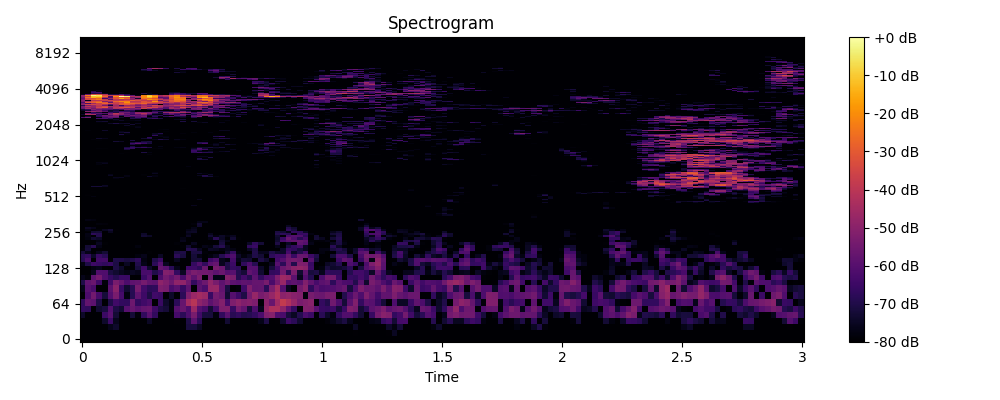

The file beside this chart, header and first rows:
0, 1, 2, 3, 4, 5, 6, 7, 8, 9, 10, 11, 12, 13, 14, 15, 16, 17, 18, 19, 20, 21, 22, 23
-80.0, -80.0, -80.0, -80.0, -80.0, -80.0, -80.0, -80.0, -80.0, -80.0, -80.0, -80.0, -80.0, -80.0, -80.0, -80.0, -80.0, -80.0, -80.0, -80.0, -80.0, -80.0, -80.0, -80.0
-80.0, -80.0, -80.0, -80.0, -80.0, -80.0, -80.0, -80.0, -80.0, -80.0, -80.0, -80.0, -80.0, -80.0, -80.0, -80.0, -80.0, -80.0, -80.0, -80.0, -80.0, -80.0, -80.0, -80.0
-80.0, -80.0, -80.0, -80.0, -80.0, -76.55, -73.84, -80.0, -80.0, -80.0, -80.0, -80.0, -80.0, -80.0, -80.0, -80.0, -80.0, -80.0, -80.0, -71.39, -71.51, -74.76, -80.0, -80.0
-80.0, -80.0, -80.0, -80.0, -73.88, -65.04, -76.04, -80.0, -80.0, -80.0, -80.0, -80.0, -74.93, -80.0, -80.0, -80.0, -79.71, -79.66, -80.0, -70.46, -58.68, -68.43, -80.0, -80.0
-74.21, -80.0, -80.0, -80.0, -65.26, -59.94, -72.79, -80.0, -79.72, -72.43, -78.51, -67.09, -59.56, -67.04, -80.0, -80.0, -80.0, -63.32, -68.11, -61.86, -53.37, -64.2, -71.4, -71.59
-66.85, -67.22, -80.0, -73.34, -71.49, -60.87, -70.58, -73.01, -59.95, -56.57, -59.51, -57.39, -56.44, -64.72, -70.58, -72.31, -78.24, -60.3, -56.74, -61.94, -46.84, -60.37, -63.73, -72.58
-67.21, -57.51, -58.97, -70.38, -79.85, -70.08, -64.18, -66.64, -66.89, -55.32, -66.63, -64.27, -62.02, -80.0, -65.69, -73.9, -78.01, -67.98, -57.18, -45.14, -40.91, -49.63, -52.3, -58.78
-79.84, -62.04, -54.73, -63.3, -71.88, -60.9, -53.16, -63.15, -77.73, -68.92, -58.16, -64.89, -70.58, -64.28, -65.55, -80.0, -74.24, -80.0, -67.91, -52.35, -47.03, -44.94, -46.57, -65.67
-76.46, -59.84, -62.73, -80.0, -80.0, -59.12, -50.05, -65.7, -73.13, -68.5, -53.88, -63.99, -68.08, -67.37, -52.2, -53.73, -62.34, -59.08, -66, -58.67, -80.0, -58.85, -62.28, -47.54
-70.25, -58.42, -56.38, -64.42, -78.68, -64.09, -53.16, -57.03, -62.12, -58.59, -57.56, -53.79, -57.56, -58.47, -49.35, -52.1, -55.93, -48.9, -48.9, -55.51, -66.5, -59.79, -55.66, -48.54
-76.51, -78.66, -58.88, -54.35, -61.38, -66.24, -68.87, -65.53, -65.5, -80.0, -80.0, -65.34, -60.53, -80.0, -61.35, -54.52, -58.09, -54.36, -62.63, -52.77, -58.56, -52.67, -80.0, -55.02
-80.0, -80.0, -75.99, -60.94, -61.37, -71.23, -73.29, -75.34, -77.02, -75.28, -76.37, -62.99, -62.79, -69.74, -65.61, -51.44, -52.64, -66.46, -75.05, -56.69, -52.85, -54.5, -54.76, -55.65
-80.0, -80.0, -77.19, -76.02, -79.17, -80.0, -70.47, -73.83, -79.15, -80.0, -71.72, -64.21, -73.99, -78.64, -56.99, -59.33, -68.35, -76.3, -80.0, -64.45, -64.6, -67.51, -56.15, -80.0
-77.29, -70.22, -64.92, -66.12, -67.37, -66.23, -70.84, -80.0, -75.22, -80.0, -69.97, -76.59, -80.0, -68.05, -59.97, -75.39, -80.0, -80.0, -80.0, -80.0, -66.51, -60.99, -66.89, -59.29
-68.81, -63.05, -80.0, -63.87, -63.71, -79.65, -70.22, -70.08, -71.49, -70.02, -67.52, -77.75, -80.0, -70.28, -65.91, -80.0, -80.0, -75.39, -80.0, -80.0, -72.58, -71.95, -80.0, -64.73
-68.39, -66.63, -74.18, -65.82, -68.47, -80.0, -80.0, -80.0, -80.0, -80.0, -78.08, -76.31, -80.0, -80.0, -74.72, -80.0, -80.0, -67.97, -71.55, -80.0, -72.38, -77.29, -80.0, -77.97
-72.15, -76.87, -80.0, -76, -72.55, -80.0, -80.0, -80.0, -80.0, -80.0, -80.0, -80.0, -79.18, -80.0, -80.0, -80.0, -80.0, -71.11, -70.44, -80.0, -70.97, -70.94, -79.03, -80.0
-78.56, -72.04, -80.0, -79.68, -80.0, -80.0, -80.0, -80.0, -80.0, -80.0, -80.0, -80.0, -80.0, -80.0, -80.0, -80.0, -80.0, -80.0, -80.0, -69.07, -69.5, -75.31, -80.0, -74.85
-80.0, -72.72, -68.68, -77.09, -80.0, -80.0, -80.0, -80.0, -80.0, -80.0, -77.96, -80.0, -80.0, -80.0, -80.0, -80.0, -80.0, -80.0, -79.11, -73.12, -78.64, -80.0, -76.57, -77.86
-80.0, -80.0, -79.78, -75.42, -79.21, -80.0, -80.0, -80.0, -80.0, -80.0, -80.0, -80.0, -80.0, -80.0, -80.0, -80.0, -80.0, -79, -80.0, -80.0, -75.6, -80.0, -80.0, -80.0
-80.0, -80.0, -80.0, -77.72, -80.0, -80.0, -80.0, -80.0, -80.0, -80.0, -80.0, -80.0, -80.0, -80.0, -80.0, -80.0, -80.0, -80.0, -76.24, -80.0, -80.0, -80.0, -80.0, -80.0
-80.0, -78.09, -73.41, -74.55, -80.0, -80.0, -80.0, -80.0, -80.0, -80.0, -80.0, -80.0, -80.0, -80.0, -80.0, -80.0, -80.0, -80.0, -77.44, -80.0, -80.0, -80.0, -80.0, -76.91
-80.0, -77.36, -80.0, -69.67, -80.0, -80.0, -80.0, -80.0, -80.0, -80.0, -80.0, -72.94, -74.54, -80.0, -80.0, -80.0, -80.0, -80.0, -80.0, -74.75, -80.0, -80.0, -80.0, -72.83
-80.0, -77.08, -67.72, -69.47, -80.0, -80.0, -80.0, -80.0, -80.0, -80.0, -80.0, -74.31, -80.0, -80.0, -80.0, -80.0, -80.0, -80.0, -80.0, -76.86, -79.3, -80.0, -80.0, -75.87
-80.0, -80.0, -73.23, -72.72, -80.0, -75.62, -80.0, -80.0, -80.0, -80.0, -80.0, -80.0, -80.0, -80.0, -80.0, -80.0, -80.0, -80.0, -80.0, -75.2, -74.43, -80.0, -80.0, -80.0
-80.0, -77.25, -80.0, -78.93, -75.44, -73.15, -79.45, -80.0, -80.0, -80.0, -80.0, -80.0, -80.0, -80.0, -80.0, -80.0, -80.0, -80.0, -80.0, -77.18, -75.34, -80.0, -80.0, -80.0
-80.0, -74.72, -76.41, -80.0, -80.0, -80.0, -80.0, -80.0, -80.0, -80.0, -80.0, -80.0, -80.0, -80.0, -80.0, -80.0, -80.0, -80.0, -80.0, -80.0, -76.87, -80.0, -80.0, -80.0
-80.0, -80.0, -80.0, -80.0, -80.0, -80.0, -80.0, -80.0, -80.0, -80.0, -80.0, -80.0, -80.0, -80.0, -80.0, -80.0, -80.0, -80.0, -80.0, -80.0, -80.0, -73.21, -80.0, -80.0
-80.0, -80.0, -80.0, -78.44, -78.56, -80.0, -80.0, -80.0, -80.0, -80.0, -80.0, -80.0, -80.0, -80.0, -80.0, -80.0, -80.0, -80.0, -80.0, -80.0, -78.56, -72.63, -80.0, -80.0
-80.0, -80.0, -79.77, -80.0, -80.0, -80.0, -80.0, -80.0, -80.0, -80.0, -80.0, -80.0, -80.0, -80.0, -80.0, -80.0, -80.0, -80.0, -80.0, -80.0, -80.0, -76.74, -76.87, -80.0
-80.0, -77.2, -77.83, -80.0, -80.0, -80.0, -80.0, -80.0, -80.0, -80.0, -80.0, -80.0, -80.0, -80.0, -80.0, -80.0, -80.0, -80.0, -80.0, -80.0, -80.0, -80.0, -80.0, -80.0
-80.0, -80.0, -80.0, -80.0, -80.0, -80.0, -80.0, -80.0, -80.0, -80.0, -80.0, -80.0, -80.0, -80.0, -80.0, -80.0, -80.0, -80.0, -80.0, -80.0, -80.0, -80.0, -80.0, -80.0
-80.0, -80.0, -80.0, -80.0, -80.0, -80.0, -80.0, -80.0, -80.0, -80.0, -80.0, -80.0, -80.0, -80.0, -80.0, -80.0, -80.0, -80.0, -80.0, -80.0, -80.0, -80.0, -80.0, -80.0
-80.0, -80.0, -80.0, -80.0, -80.0, -80.0, -80.0, -80.0, -80.0, -80.0, -80.0, -80.0, -80.0, -80.0, -80.0, -80.0, -80.0, -80.0, -80.0, -80.0, -80.0, -80.0, -80.0, -80.0
-80.0, -80.0, -80.0, -80.0, -80.0, -80.0, -80.0, -80.0, -80.0, -80.0, -80.0, -80.0, -80.0, -80.0, -80.0, -80.0, -80.0, -80.0, -80.0, -80.0, -80.0, -80.0, -80.0, -80.0
-80.0, -80.0, -80.0, -80.0, -80.0, -80.0, -80.0, -80.0, -80.0, -80.0, -80.0, -80.0, -80.0, -80.0, -80.0, -80.0, -80.0, -80.0, -80.0, -80.0, -80.0, -80.0, -80.0, -80.0
-80.0, -80.0, -80.0, -80.0, -80.0, -80.0, -80.0, -80.0, -80.0, -80.0, -80.0, -80.0, -80.0, -80.0, -80.0, -80.0, -80.0, -80.0, -80.0, -80.0, -80.0, -80.0, -80.0, -80.0
-80.0, -80.0, -80.0, -80.0, -80.0, -80.0, -80.0, -80.0, -80.0, -80.0, -80.0, -80.0, -80.0, -80.0, -80.0, -80.0, -80.0, -80.0, -80.0, -80.0, -80.0, -80.0, -80.0, -80.0
-80.0, -80.0, -80.0, -80.0, -80.0, -80.0, -80.0, -80.0, -80.0, -80.0, -80.0, -80.0, -80.0, -80.0, -80.0, -80.0, -80.0, -80.0, -80.0, -80.0, -80.0, -80.0, -80.0, -80.0
-80.0, -80.0, -80.0, -80.0, -80.0, -80.0, -80.0, -80.0, -80.0, -80.0, -80.0, -80.0, -80.0, -80.0, -80.0, -80.0, -80.0, -80.0, -80.0, -80.0, -80.0, -80.0, -80.0, -80.0
-80.0, -80.0, -80.0, -80.0, -80.0, -80.0, -80.0, -80.0, -80.0, -80.0, -80.0, -80.0, -80.0, -80.0, -80.0, -80.0, -80.0, -80.0, -80.0, -80.0, -75.73, -80.0, -80.0, -80.0
-80.0, -80.0, -80.0, -80.0, -80.0, -80.0, -80.0, -80.0, -80.0, -80.0, -80.0, -80.0, -80.0, -80.0, -80.0, -80.0, -80.0, -80.0, -80.0, -80.0, -80.0, -80.0, -80.0, -80.0
-80.0, -80.0, -80.0, -80.0, -80.0, -80.0, -80.0, -80.0, -80.0, -80.0, -80.0, -80.0, -80.0, -80.0, -80.0, -80.0, -80.0, -80.0, -80.0, -80.0, -80.0, -80.0, -80.0, -80.0
-80.0, -80.0, -80.0, -80.0, -80.0, -80.0, -80.0, -80.0, -80.0, -80.0, -80.0, -80.0, -80.0, -80.0, -80.0, -80.0, -80.0, -80.0, -80.0, -80.0, -80.0, -80.0, -80.0, -80.0
-80.0, -80.0, -80.0, -80.0, -80.0, -80.0, -80.0, -80.0, -80.0, -80.0, -80.0, -80.0, -80.0, -80.0, -80.0, -80.0, -80.0, -80.0, -80.0, -80.0, -80.0, -79.79, -80.0, -80.0
-80.0, -80.0, -80.0, -80.0, -80.0, -80.0, -80.0, -80.0, -80.0, -80.0, -80.0, -80.0, -80.0, -80.0, -80.0, -80.0, -80.0, -80.0, -80.0, -80.0, -80.0, -75.78, -80.0, -80.0
-80.0, -80.0, -80.0, -80.0, -80.0, -80.0, -80.0, -80.0, -80.0, -80.0, -80.0, -80.0, -80.0, -80.0, -80.0, -80.0, -80.0, -80.0, -80.0, -80.0, -80.0, -80.0, -80.0, -80.0
-80.0, -80.0, -77.78, -80.0, -80.0, -80.0, -80.0, -80.0, -80.0, -80.0, -80.0, -80.0, -80.0, -80.0, -80.0, -80.0, -80.0, -80.0, -80.0, -80.0, -80.0, -80.0, -80.0, -80.0
-80.0, -79.34, -80.0, -80.0, -80.0, -80.0, -80.0, -80.0, -80.0, -80.0, -80.0, -80.0, -80.0, -80.0, -80.0, -80.0, -80.0, -80.0, -80.0, -80.0, -80.0, -80.0, -80.0, -80.0
-80.0, -79.51, -80.0, -80.0, -80.0, -80.0, -80.0, -80.0, -80.0, -80.0, -80.0, -80.0, -80.0, -80.0, -80.0, -80.0, -80.0, -80.0, -80.0, -80.0, -79.63, -80.0, -80.0, -80.0
-80.0, -80.0, -80.0, -80.0, -80.0, -80.0, -80.0, -80.0, -80.0, -80.0, -80.0, -80.0, -80.0, -80.0, -80.0, -80.0, -80.0, -80.0, -80.0, -80.0, -80.0, -80.0, -80.0, -80.0
-80.0, -80.0, -80.0, -80.0, -80.0, -80.0, -80.0, -80.0, -80.0, -80.0, -80.0, -80.0, -80.0, -80.0, -80.0, -80.0, -80.0, -80.0, -80.0, -80.0, -80.0, -80.0, -80.0, -80.0
-80.0, -80.0, -79.62, -80.0, -80.0, -80.0, -80.0, -80.0, -80.0, -80.0, -80.0, -80.0, -80.0, -80.0, -80.0, -80.0, -80.0, -80.0, -80.0, -80.0, -80.0, -80.0, -80.0, -80.0
-80.0, -80.0, -80.0, -80.0, -80.0, -80.0, -80.0, -80.0, -80.0, -80.0, -80.0, -80.0, -80.0, -80.0, -80.0, -80.0, -80.0, -80.0, -80.0, -80.0, -80.0, -80.0, -80.0, -80.0
-80.0, -80.0, -80.0, -80.0, -80.0, -80.0, -80.0, -80.0, -80.0, -80.0, -80.0, -80.0, -80.0, -80.0, -80.0, -80.0, -80.0, -80.0, -80.0, -80.0, -80.0, -80.0, -80.0, -80.0
-80.0, -80.0, -80.0, -80.0, -80.0, -80.0, -80.0, -80.0, -80.0, -80.0, -80.0, -80.0, -80.0, -80.0, -80.0, -80.0, -80.0, -80.0, -79.12, -80.0, -80.0, -80.0, -80.0, -80.0
-80.0, -80.0, -80.0, -80.0, -80.0, -80.0, -80.0, -80.0, -80.0, -80.0, -80.0, -80.0, -80.0, -80.0, -80.0, -80.0, -80.0, -80.0, -80.0, -80.0, -80.0, -80.0, -80.0, -80.0
-80.0, -80.0, -72.39, -72.16, -75.35, -80.0, -80.0, -80.0, -80.0, -80.0, -80.0, -80.0, -80.0, -80.0, -80.0, -80.0, -80.0, -80.0, -80.0, -80.0, -80.0, -80.0, -80.0, -80.0
-80.0, -77.46, -75.64, -71.77, -71.68, -80.0, -80.0, -80.0, -80.0, -80.0, -80.0, -80.0, -80.0, -80.0, -80.0, -80.0, -80.0, -80.0, -80.0, -80.0, -80.0, -80.0, -80.0, -80.0
-80.0, -80.0, -80.0, -80.0, -74.75, -80.0, -80.0, -80.0, -80.0, -80.0, -80.0, -80.0, -80.0, -80.0, -80.0, -80.0, -80.0, -80.0, -80.0, -80.0, -80.0, -80.0, -80.0, -80.0
... 965 more rows
